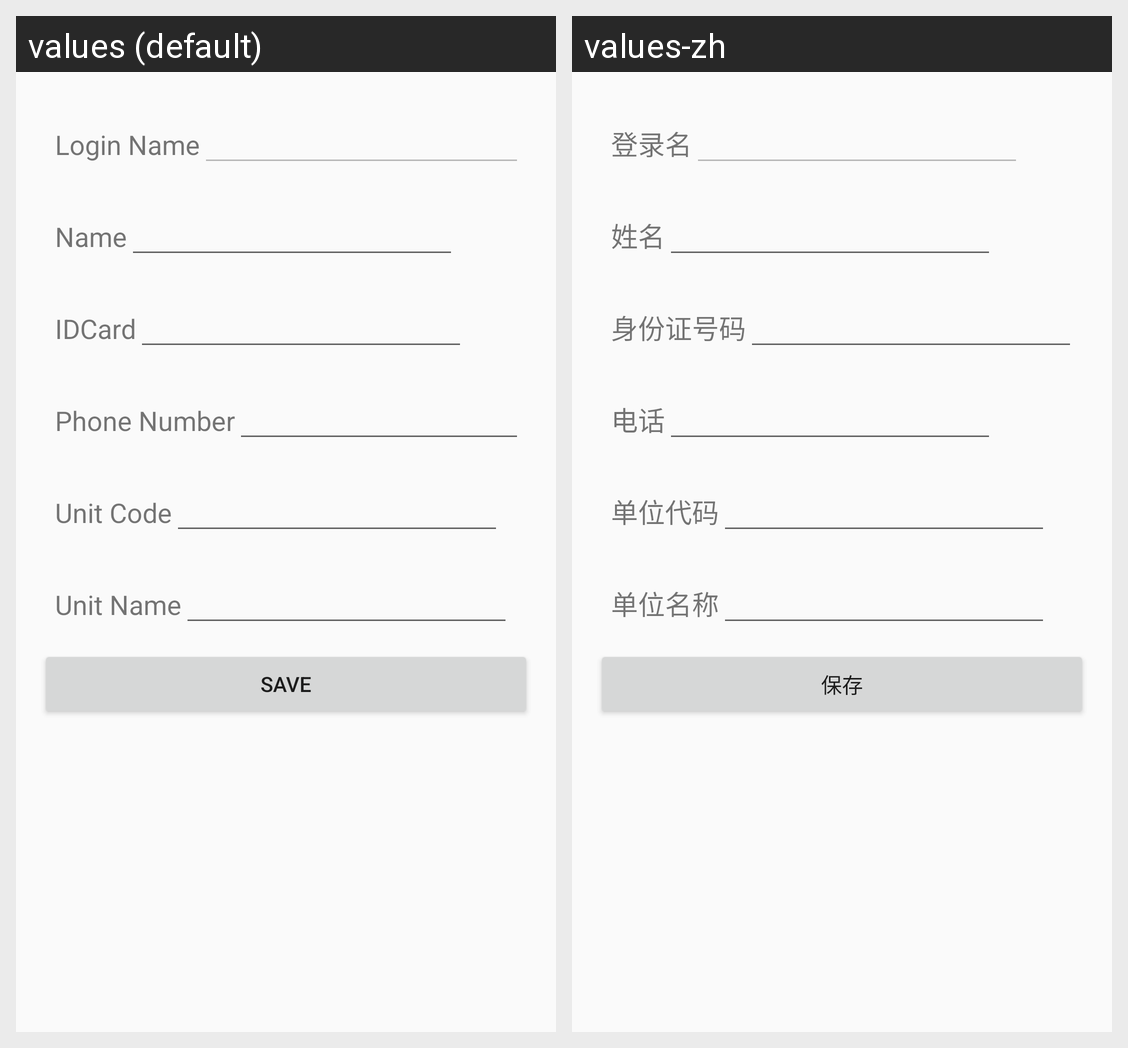

This grid shows one Android layout under two languages. Give, for every string resource on the screen, its name, the default text and each shown locale's text.
Android screen res/layout/activity_user_setting.xml rendered under 2 locales, left to right: values (default), values-zh. Device: Nexus 5 (rendered at 1080×1920; each locale shown at half size, 540×960, under a caption strip naming it); theme AppTheme.
Strings drawn on this screen, with the default value and each locale's value (text and hints the layout hard-codes, and strings that could not be matched under every locale, appear in the picture but are not listed):

user_login_name
  values: Login Name
  values-zh: 登录名

user_name
  values: Name
  values-zh: 姓名

user_idcardno
  values: IDCard
  values-zh: 身份证号码

user_phone
  values: Phone Number
  values-zh: 电话

user_unit_code
  values: Unit Code
  values-zh: 单位代码

user_unit_name
  values: Unit Name
  values-zh: 单位名称

tv_save
  values: save
  values-zh: 保存
